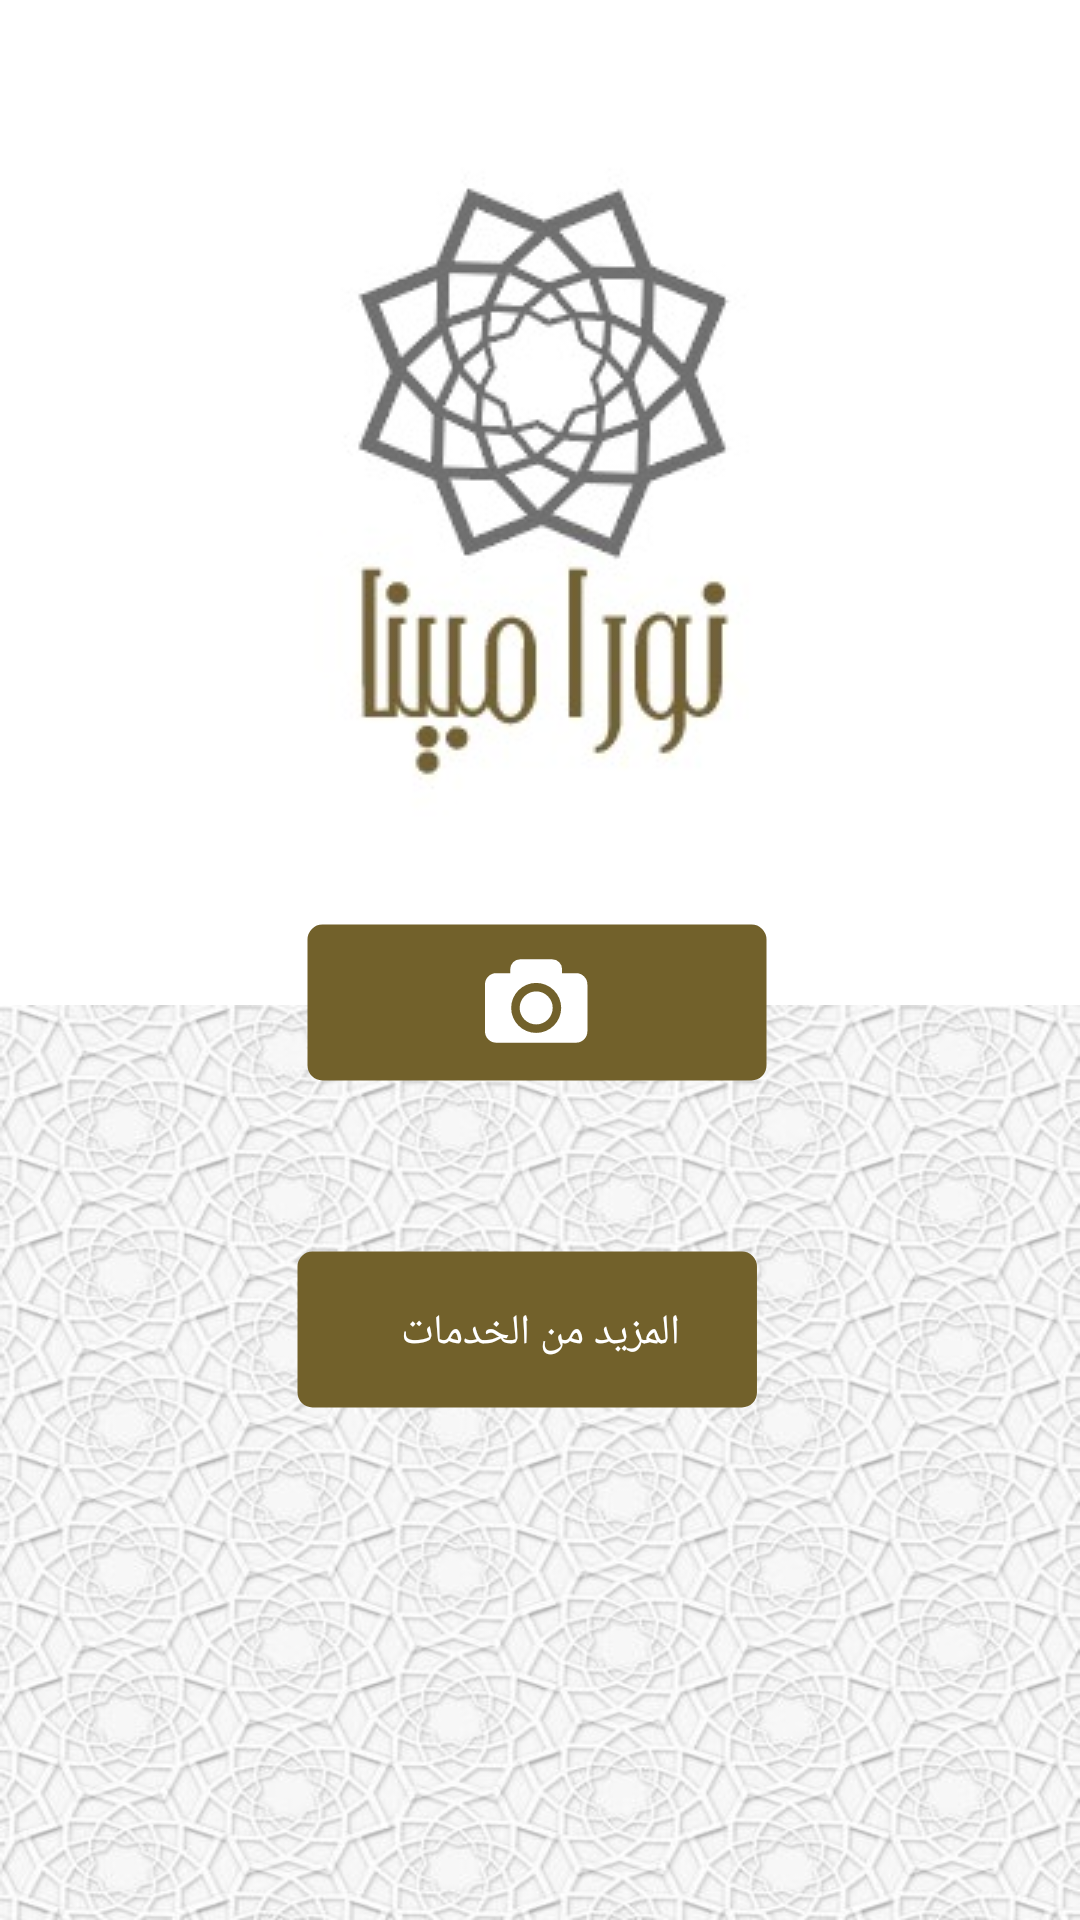

Layout XML and referenced resources for this Android screen:
<!-- AndroidManifest.xml: application theme Theme.Hskathon -->
<!-- res/layout/activity_main.xml -->
<?xml version="1.0" encoding="utf-8"?>
<androidx.constraintlayout.widget.ConstraintLayout xmlns:android="http://schemas.android.com/apk/res/android"
    xmlns:app="http://schemas.android.com/apk/res-auto"
    xmlns:tools="http://schemas.android.com/tools"
    android:layout_width="match_parent"
    android:layout_height="match_parent"
    tools:context=".MainActivity">

    <androidx.appcompat.widget.AppCompatImageView
        android:id="@+id/imageLogo"
        android:layout_width="wrap_content"
        android:layout_height="wrap_content"
        android:src="@drawable/logo_icon"
        app:layout_constraintEnd_toEndOf="parent"
        app:layout_constraintStart_toStartOf="parent"
        app:layout_constraintTop_toTopOf="parent" />

    <androidx.appcompat.widget.AppCompatImageView
        android:id="@+id/background"
        android:layout_width="match_parent"
        android:layout_height="0dp"
        android:layout_marginTop="20dp"
        android:scaleType="fitXY"
        android:src="@drawable/backgrounds"
        app:layout_constraintBottom_toBottomOf="parent"
        app:layout_constraintTop_toBottomOf="@+id/imageLogo" />

    <androidx.appcompat.widget.AppCompatButton
        android:id="@+id/btnImage"
        android:layout_width="wrap_content"
        android:layout_height="wrap_content"
         android:background="@drawable/ic_btn"
        app:layout_constraintEnd_toEndOf="parent"
        app:layout_constraintStart_toStartOf="parent"
        android:paddingStart="28dp"
        android:paddingEnd="4dp"
        app:layout_constraintTop_toTopOf="@id/background"
       app:layout_constraintBottom_toTopOf="@+id/background" />

    <androidx.appcompat.widget.AppCompatButton
        android:id="@+id/btnService"
        android:layout_width="wrap_content"
        android:layout_height="wrap_content"
        android:layout_marginTop="48dp"
        android:background="@drawable/ic_btn_text"
        android:text="المزيد من الخدمات"
        android:paddingEnd="12dp"
        android:paddingStart="12dp"
        android:textColor="@color/white"
        app:layout_constraintEnd_toEndOf="parent"
        app:layout_constraintStart_toStartOf="parent"
        app:layout_constraintTop_toBottomOf="@+id/btnImage" />
</androidx.constraintlayout.widget.ConstraintLayout>
<!-- resources referenced by this layout -->
<resources>
  <!-- drawable backgrounds: jpg bitmap (drawable, 53704 bytes) -->
  <!-- drawable ic_btn (drawable) -->
  <vector xmlns:android="http://schemas.android.com/apk/res/android"
      android:width="162dp"
      android:height="61dp"
      android:viewportWidth="162"
      android:viewportHeight="61">
    <path
        android:pathData="M8.5,3.5L151.5,3.5A5,5 0,0 1,156.5 8.5L156.5,50.5A5,5 0,0 1,151.5 55.5L8.5,55.5A5,5 0,0 1,3.5 50.5L3.5,8.5A5,5 0,0 1,8.5 3.5z"
        android:fillColor="#72612b"/>
    <path
        android:pathData="M85.23,31.303a5.505,5.505 0,1 1,-5.506 -5.506A5.512,5.512 0,0 1,85.23 31.303ZM96.793,23.485L96.793,39.123a3.775,3.775 0,0 1,-3.775 3.775L66.43,42.898A3.775,3.775 0,0 1,62.655 39.123L62.655,23.486A3.775,3.775 0,0 1,66.43 19.711L71.073,19.711L71.073,18.405a3.3,3.3 0,0 1,3.3 -3.3h10.7a3.3,3.3 0,0 1,3.3 3.3v1.305h4.643A3.776,3.776 0,0 1,96.793 23.486ZM88.061,31.303a8.336,8.336 0,1 0,-8.337 8.337A8.346,8.346 0,0 0,88.061 31.303Z"
        android:fillColor="#fff"/>
  </vector>
  <!-- drawable ic_btn_text (drawable) -->
  <vector xmlns:android="http://schemas.android.com/apk/res/android"
      android:width="168.5dp"
      android:height="61dp"
      android:viewportWidth="168.5"
      android:viewportHeight="61">
    <path
        android:pathData="M8.5,3.5L151.5,3.5A5,5 0,0 1,156.5 8.5L156.5,50.5A5,5 0,0 1,151.5 55.5L8.5,55.5A5,5 0,0 1,3.5 50.5L3.5,8.5A5,5 0,0 1,8.5 3.5z"
        android:fillColor="#72612b"/>
  </vector>
  <!-- drawable logo_icon: jpg bitmap (drawable, 10963 bytes) -->
  <style name="Theme.Hskathon" parent="Theme.MaterialComponents.DayNight.NoActionBar">
          
          <item name="colorPrimary">@color/purple_500</item>
          <item name="colorPrimaryVariant">@color/purple_700</item>
          <item name="colorOnPrimary">@color/white</item>
          
          <item name="colorSecondary">@color/teal_200</item>
          <item name="colorSecondaryVariant">@color/teal_700</item>
          <item name="colorOnSecondary">@color/black</item>
          
          <item name="android:statusBarColor" tools:targetApi="l">?attr/colorPrimaryVariant</item>
          
      </style>
  <!-- not gathered from this repository: default colours our renderer supplied (Android Studio template values) -->
  <color name="purple_500">#FF6200EE</color>
  <color name="purple_700">#FF3700B3</color>
  <color name="teal_200">#FF03DAC5</color>
  <color name="teal_700">#FF018786</color>
  <color name="black">#FF000000</color>
  <color name="white">#FFFFFFFF</color>
</resources>
